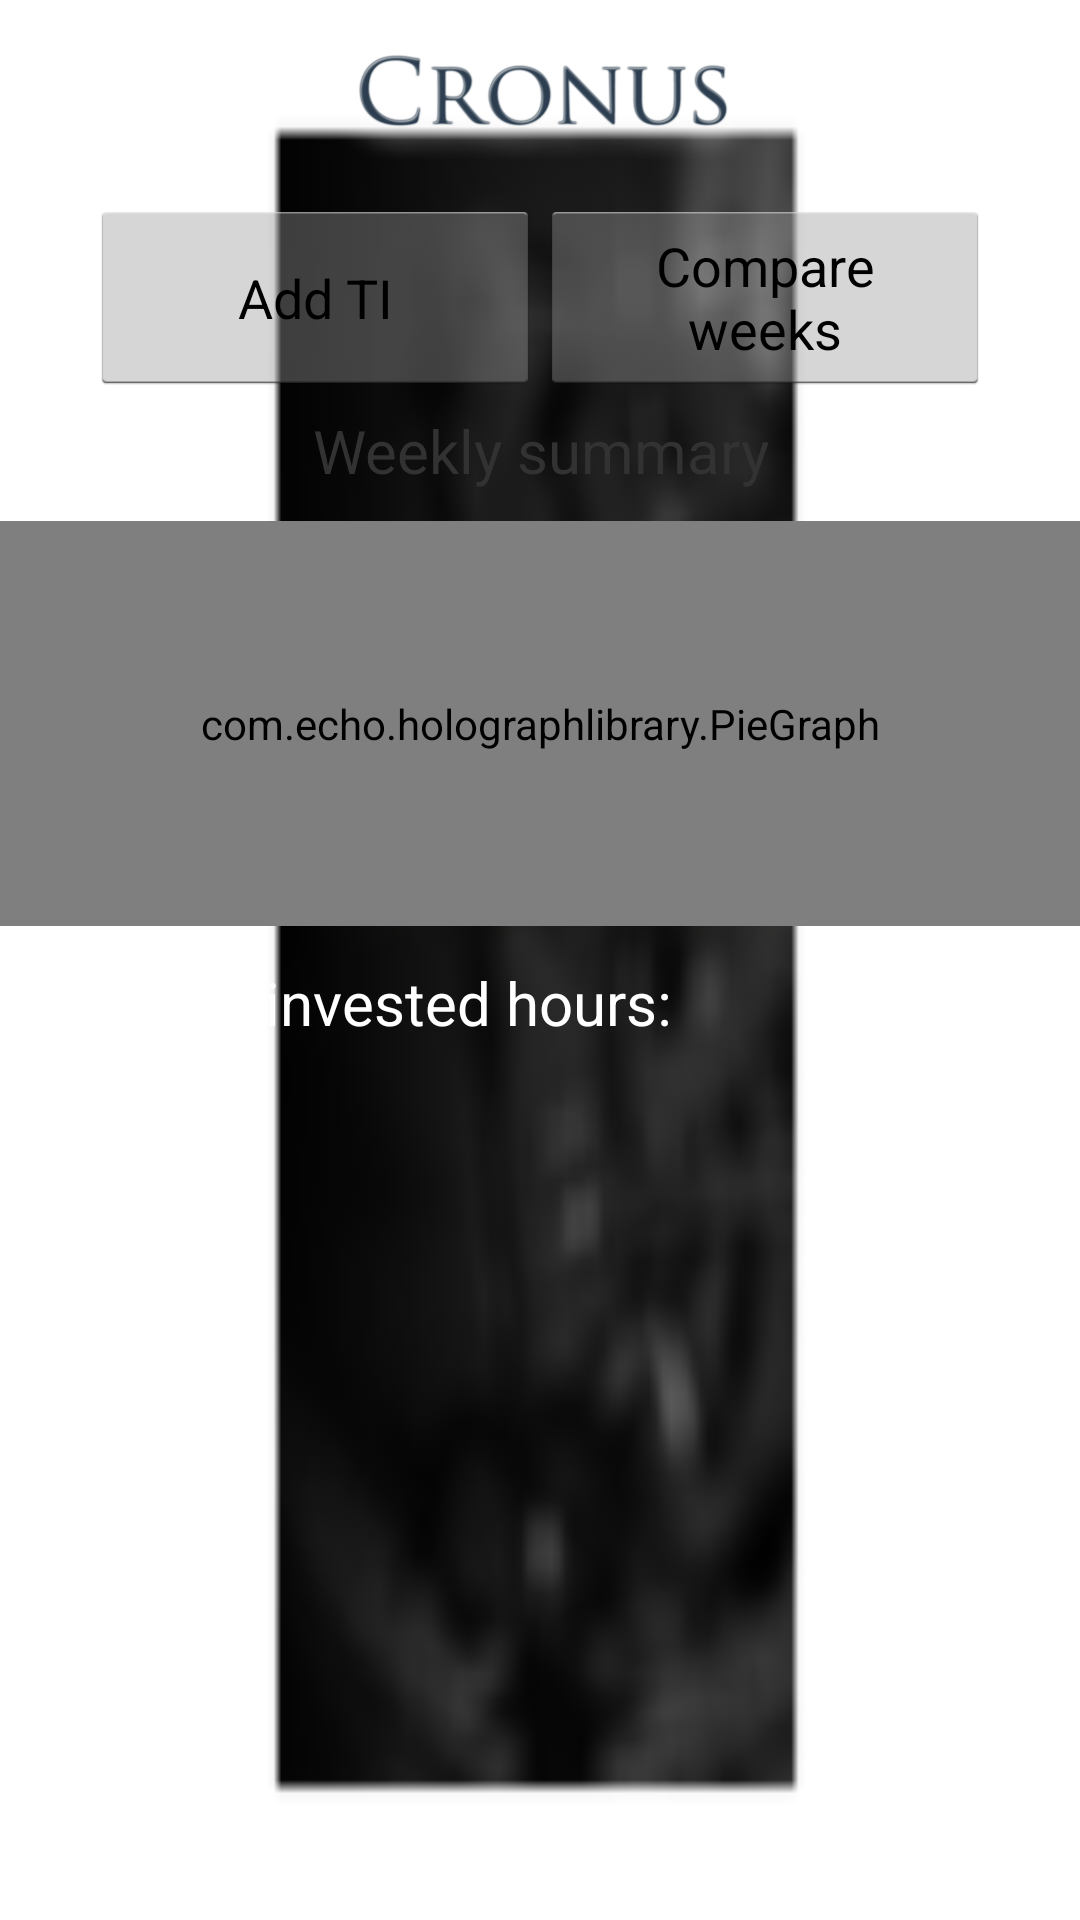

Layout XML and referenced resources for this Android screen:
<!-- AndroidManifest.xml: application theme MyTheme -->
<!-- res/layout/activity_main.xml -->
<LinearLayout xmlns:android="http://schemas.android.com/apk/res/android"
    xmlns:tools="http://schemas.android.com/tools"
    android:layout_width="match_parent"
    android:layout_height="match_parent"
    android:background="@drawable/bg"
    android:gravity="center|top"
    android:orientation="vertical"
    tools:context="com.ufcg.les.MainActivity" >

    
   <ImageView
       android:id="@+id/imageView1"
       android:layout_width="match_parent"
       android:layout_height="wrap_content"
       android:src="@drawable/nome_pequeno"/>
   
   <LinearLayout 
       android:layout_width="match_parent"
       android:layout_height="wrap_content"
       android:orientation="horizontal"
       android:gravity="center">
       
       <Button
        	android:id="@+id/Button_AddTI"
        	android:layout_width="150dp"
        	android:layout_height="65dp"
        	android:text="@string/add_ti" />
    
    	<Button
        	android:id="@+id/Comparative_view"
        	android:layout_width="150dp"
        	android:layout_height="65dp"
        	android:text="@string/compara_semana" />
    	
    	
       
   </LinearLayout>
   
   <TextView 
       android:id="@+id/TextRelatorioSemanal"
       android:layout_width="match_parent"
       android:layout_height="wrap_content"
       android:gravity="center"
       android:textSize="20sp"
       android:layout_marginTop="5dp"
       android:text="@string/resumo_semanal"/>
    
    
    <LinearLayout 
        android:layout_width="match_parent"
        android:layout_height="wrap_content">
        <com.echo.holographlibrary.PieGraph
        android:layout_width="match_parent"
        android:layout_marginTop="10dp"
        android:layout_height="135dp"
        android:id="@+id/graph"/>
        
    </LinearLayout>
    
     <LinearLayout 
        android:layout_width="match_parent"
        android:layout_height="wrap_content"
        android:orientation="horizontal">
        
         <TextView 
             android:id="@+id/TextTotalHoras"
             android:layout_width="wrap_content"
             android:layout_height="wrap_content"
             android:layout_marginLeft="15dp"
             android:layout_marginTop="10dp"
             android:textSize="20sp"
             android:textColor="@color/white"
             android:text="@string/total_horas"/>
         
          <TextView 
             android:id="@+id/TotalHoras"
             android:layout_width="match_parent"
             android:layout_height="wrap_content"
             android:textSize="22sp"
             android:textColor="@color/white"
             android:layout_marginRight="15dp"
             android:layout_marginTop="10dp"
             android:gravity="center"/> 
             
            
    </LinearLayout> 
    
    <ListView 
    android:id="@+id/listWeek"
    android:layout_width="wrap_content"
    android:layout_height="wrap_content">
    
        
    </ListView>
   
        

</LinearLayout>
<!-- resources referenced by this layout -->
<resources>
  <color name="white">#FFFFFF</color>
  <!-- drawable bg: jpg bitmap (drawable, 341178 bytes) -->
  <!-- drawable nome_pequeno: png bitmap (drawable-xxhdpi, 60349 bytes) -->
  <string name="add_ti">Add TI</string>
  <string name="compara_semana">Compare weeks</string>
  <string name="resumo_semanal">Weekly summary</string>
  <string name="total_horas">Total of invested hours: </string>
  <style name="MyTheme" parent="@android:style/Theme.Holo.Light">
          <item name="android:actionBarStyle">@style/MyActionBar</item>
          <item name="android:popupMenuStyle">@style/MyPopupMenu</item>
      </style>
  <style name="MyActionBar" parent="@android:style/Widget.Holo.ActionBar">
          <item name="android:background">@color/bg_gray</item>
          <item name="android:textColor">@color/white</item>
      </style>
  <style name="MyPopupMenu" parent="@android:style/Widget.Holo.PopupMenu">
          <item name="android:popupBackground">#272432</item>
      </style>
  <color name="bg_gray">#DCDCDC</color>
</resources>
